The GitHub repository imurbi/Machine_Learning contains a labelled image folder "Machine_Learning" with 2 categories: helipad, no helipad. Examples follow, each with its label.

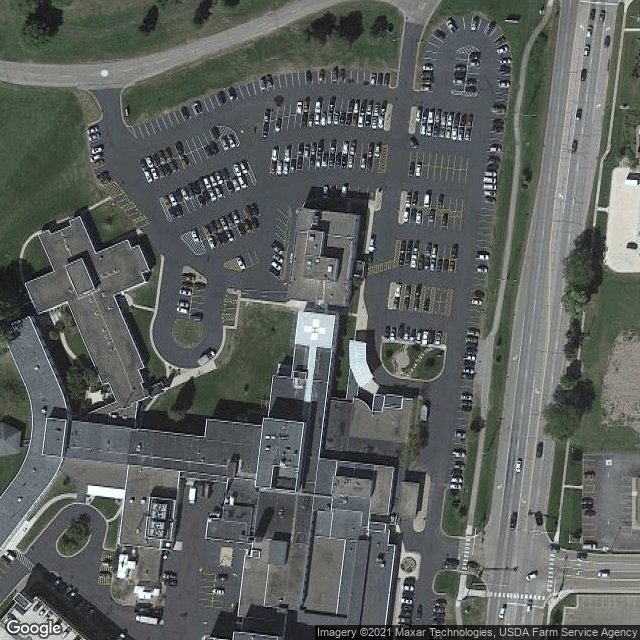
Label: helipad

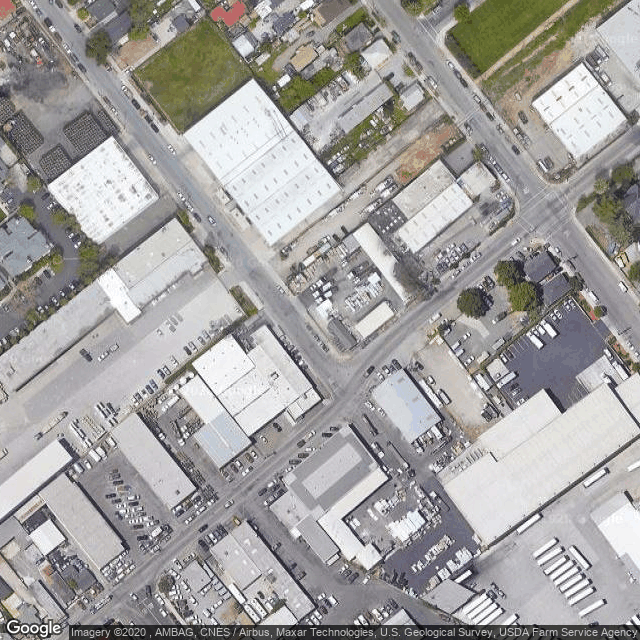
Label: no helipad

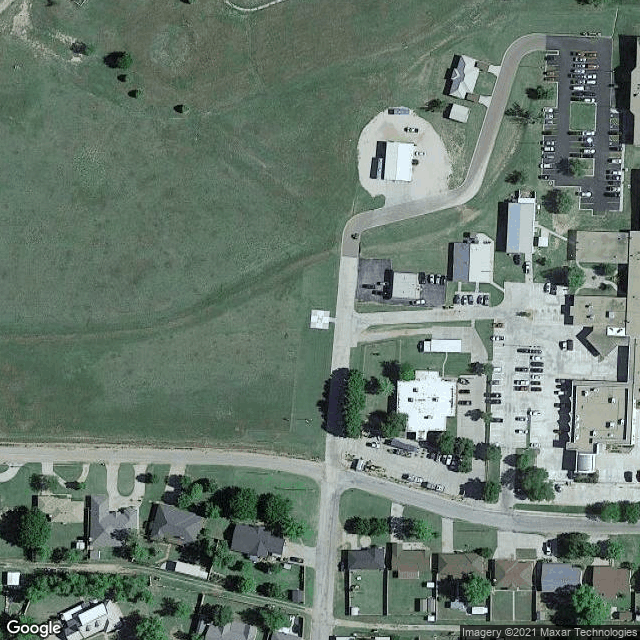
Label: helipad

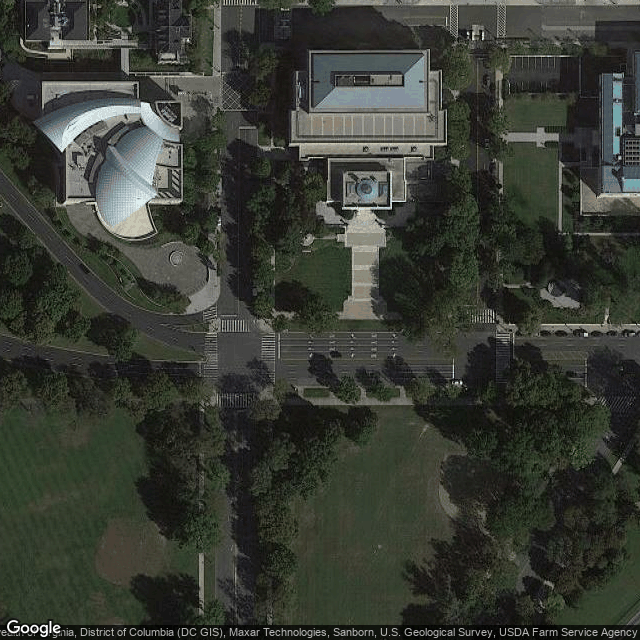
Label: no helipad

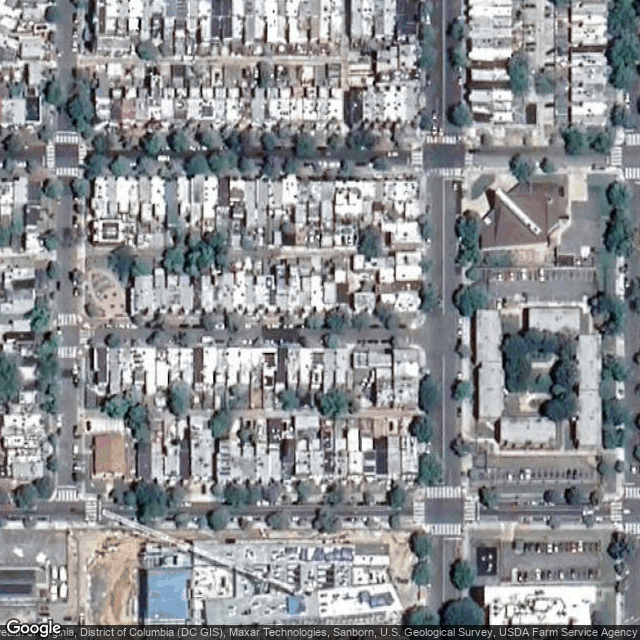
Label: no helipad

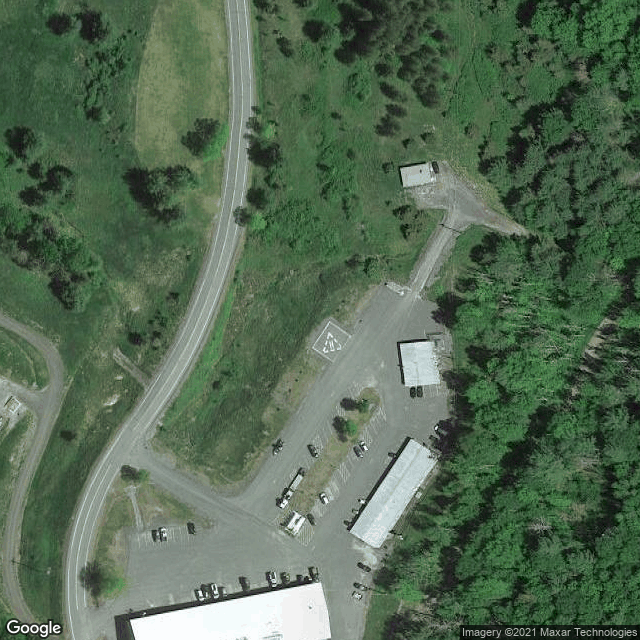
Label: helipad
